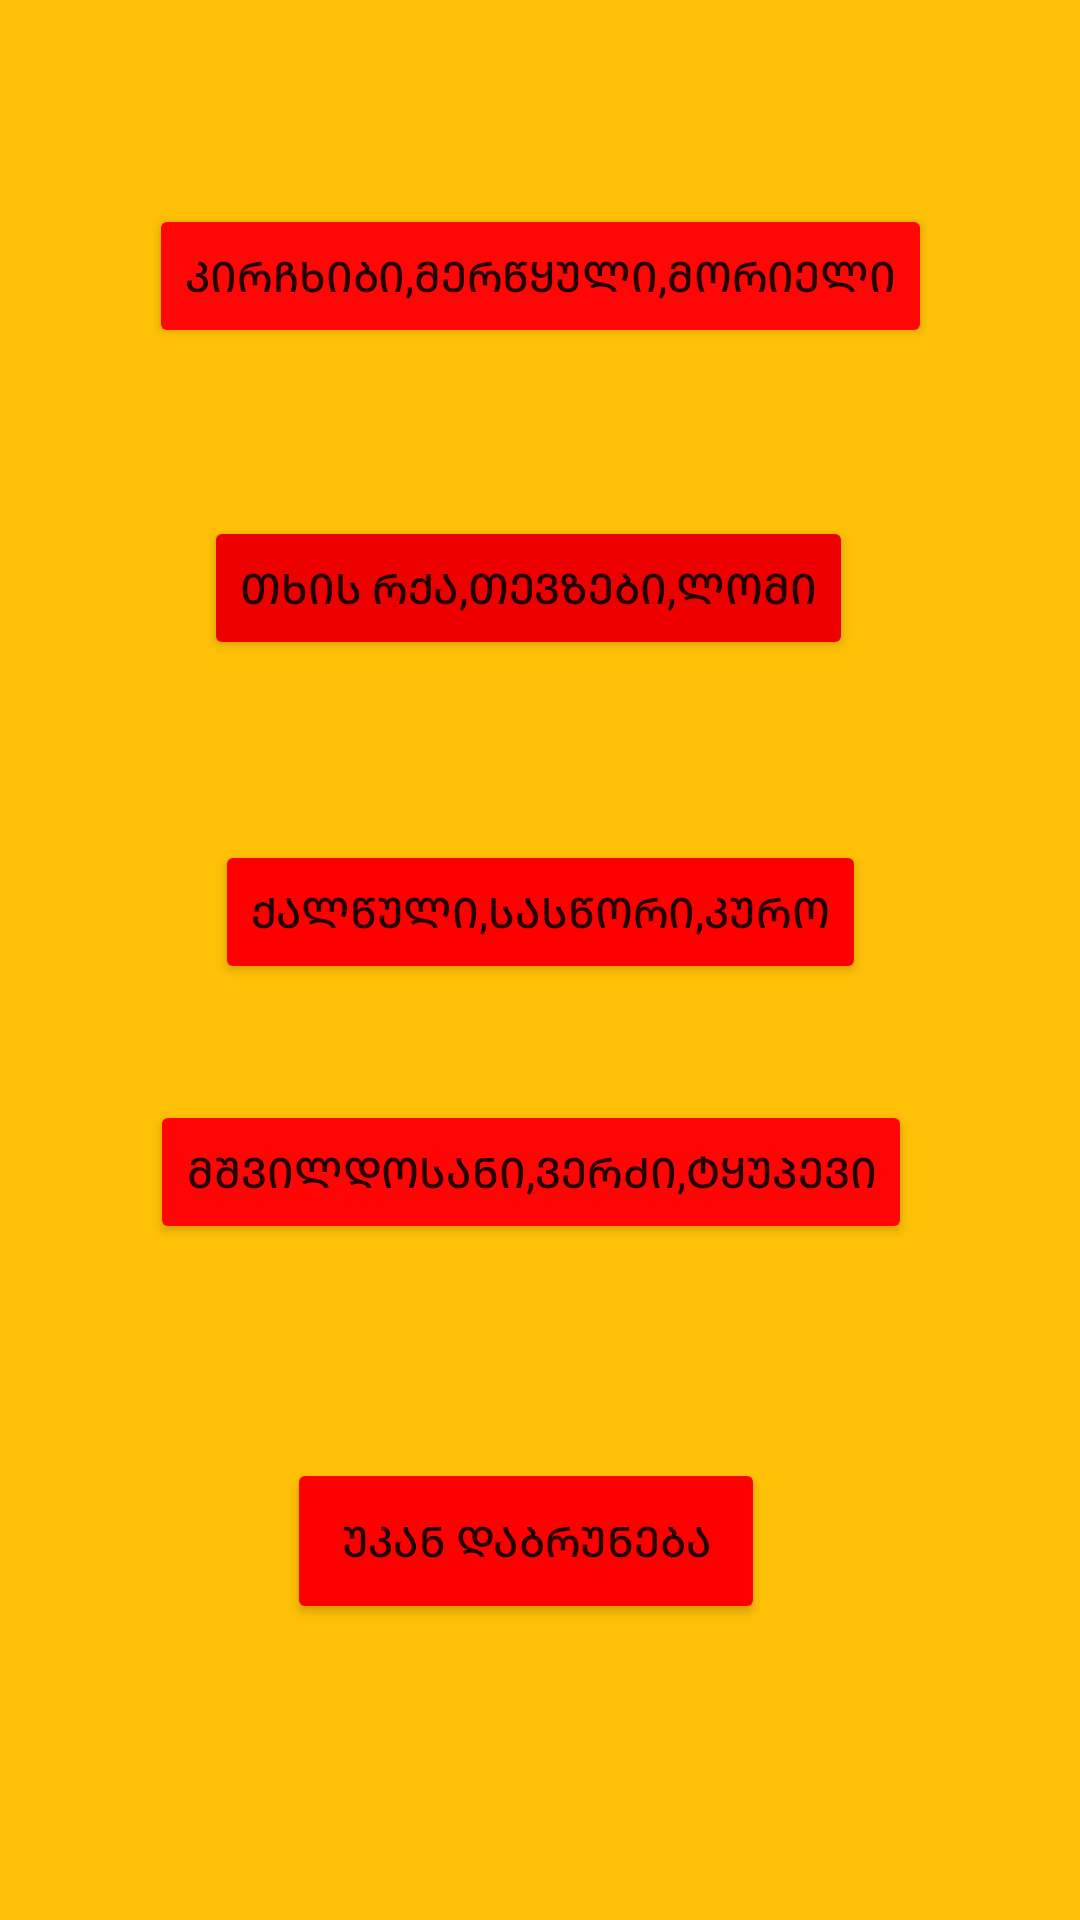

Produce the Android XML layout that renders to this screen, including the resource entries it uses.
<!-- AndroidManifest.xml: application theme Theme.DavalebaHoroscope -->
<!-- res/layout/activity_main.xml -->
<?xml version="1.0" encoding="utf-8"?>
<androidx.constraintlayout.widget.ConstraintLayout xmlns:android="http://schemas.android.com/apk/res/android"
    xmlns:app="http://schemas.android.com/apk/res-auto"
    xmlns:tools="http://schemas.android.com/tools"
    android:layout_width="match_parent"
    android:layout_height="match_parent"
    android:background="#FFC107"
    tools:context=".MainActivity">


    <Button
        android:id="@+id/signOutButton"
        android:layout_width="wrap_content"
        android:layout_height="wrap_content"
        android:layout_marginStart="24dp"
        android:layout_marginLeft="24dp"
        android:layout_marginTop="64dp"
        android:layout_marginEnd="24dp"
        android:layout_marginRight="24dp"
        android:layout_marginBottom="5dp"
        android:paddingLeft="18dp"
        android:paddingTop="18dp"
        android:paddingRight="18dp"
        android:paddingBottom="18dp"
        android:text="@string/signOutButton"
        app:backgroundTint="#FF0000"
        app:layout_constraintBottom_toBottomOf="parent"
        app:layout_constraintEnd_toEndOf="parent"
        app:layout_constraintHorizontal_bias="0.47"
        app:layout_constraintStart_toStartOf="parent"
        app:layout_constraintTop_toBottomOf="@+id/button7" />

    <Button
        android:id="@+id/button9"
        android:layout_width="wrap_content"
        android:layout_height="wrap_content"
        android:layout_marginStart="24dp"
        android:layout_marginLeft="24dp"
        android:layout_marginEnd="24dp"
        android:layout_marginRight="24dp"
        android:text="@string/mshhint"
        app:backgroundTint="#FF0505"
        app:layout_constraintBottom_toTopOf="@+id/signOutButton"
        app:layout_constraintEnd_toEndOf="parent"
        app:layout_constraintHorizontal_bias="0.446"
        app:layout_constraintStart_toStartOf="parent"
        app:layout_constraintTop_toBottomOf="@+id/button7"
        app:layout_constraintVertical_bias="0.352" />

    <Button
        android:id="@+id/button5"
        android:layout_width="wrap_content"
        android:layout_height="wrap_content"
        android:layout_marginStart="24dp"
        android:layout_marginLeft="24dp"
        android:layout_marginTop="68dp"
        android:layout_marginEnd="24dp"
        android:layout_marginRight="24dp"
        android:text="@string/kirhint"
        app:backgroundTint="#FF0707"
        app:layout_constraintEnd_toEndOf="parent"
        app:layout_constraintStart_toStartOf="parent"
        app:layout_constraintTop_toTopOf="parent" />

    <Button
        android:id="@+id/button6"
        android:layout_width="wrap_content"
        android:layout_height="wrap_content"
        android:layout_marginStart="24dp"
        android:layout_marginLeft="24dp"
        android:layout_marginTop="56dp"
        android:layout_marginEnd="24dp"
        android:layout_marginRight="24dp"
        android:text="@string/txahint"
        app:backgroundTint="#ED0000"
        app:layout_constraintEnd_toEndOf="parent"
        app:layout_constraintHorizontal_bias="0.461"
        app:layout_constraintStart_toStartOf="parent"
        app:layout_constraintTop_toBottomOf="@+id/button5" />

    <Button
        android:id="@+id/button7"
        android:layout_width="wrap_content"
        android:layout_height="wrap_content"
        android:layout_marginStart="24dp"
        android:layout_marginLeft="24dp"
        android:layout_marginTop="60dp"
        android:layout_marginEnd="24dp"
        android:layout_marginRight="24dp"
        android:text="@string/qalhint"
        app:backgroundTint="#FF0000"
        app:layout_constraintEnd_toEndOf="parent"
        app:layout_constraintStart_toStartOf="parent"
        app:layout_constraintTop_toBottomOf="@+id/button6" />


</androidx.constraintlayout.widget.ConstraintLayout>
<!-- resources referenced by this layout -->
<resources>
  <string name="kirhint">კირჩხიბი,მერწყული,მორიელი</string>
  <string name="mshhint">მშვილდოსანი,ვერძი,ტყუპევი</string>
  <string name="qalhint">ქალწული,სასწორი,კურო</string>
  <string name="signOutButton">უკან დაბრუნება</string>
  <string name="txahint">თხის რქა,თევზები,ლომი</string>
  <style name="Theme.DavalebaHoroscope" parent="Theme.MaterialComponents.DayNight.DarkActionBar">
          
          <item name="colorPrimary">@color/purple_500</item>
          <item name="colorPrimaryVariant">@color/purple_700</item>
          <item name="colorOnPrimary">@color/white</item>
          
          <item name="colorSecondary">@color/teal_200</item>
          <item name="colorSecondaryVariant">@color/teal_700</item>
          <item name="colorOnSecondary">@color/black</item>
          
          <item name="android:statusBarColor" tools:targetApi="l">?attr/colorPrimaryVariant</item>
          
      </style>
  <!-- not gathered from this repository: default colours our renderer supplied (Android Studio template values) -->
  <color name="purple_500">#FF6200EE</color>
  <color name="purple_700">#FF3700B3</color>
  <color name="teal_200">#FF03DAC5</color>
  <color name="teal_700">#FF018786</color>
  <color name="black">#FF000000</color>
  <color name="white">#FFFFFFFF</color>
</resources>
